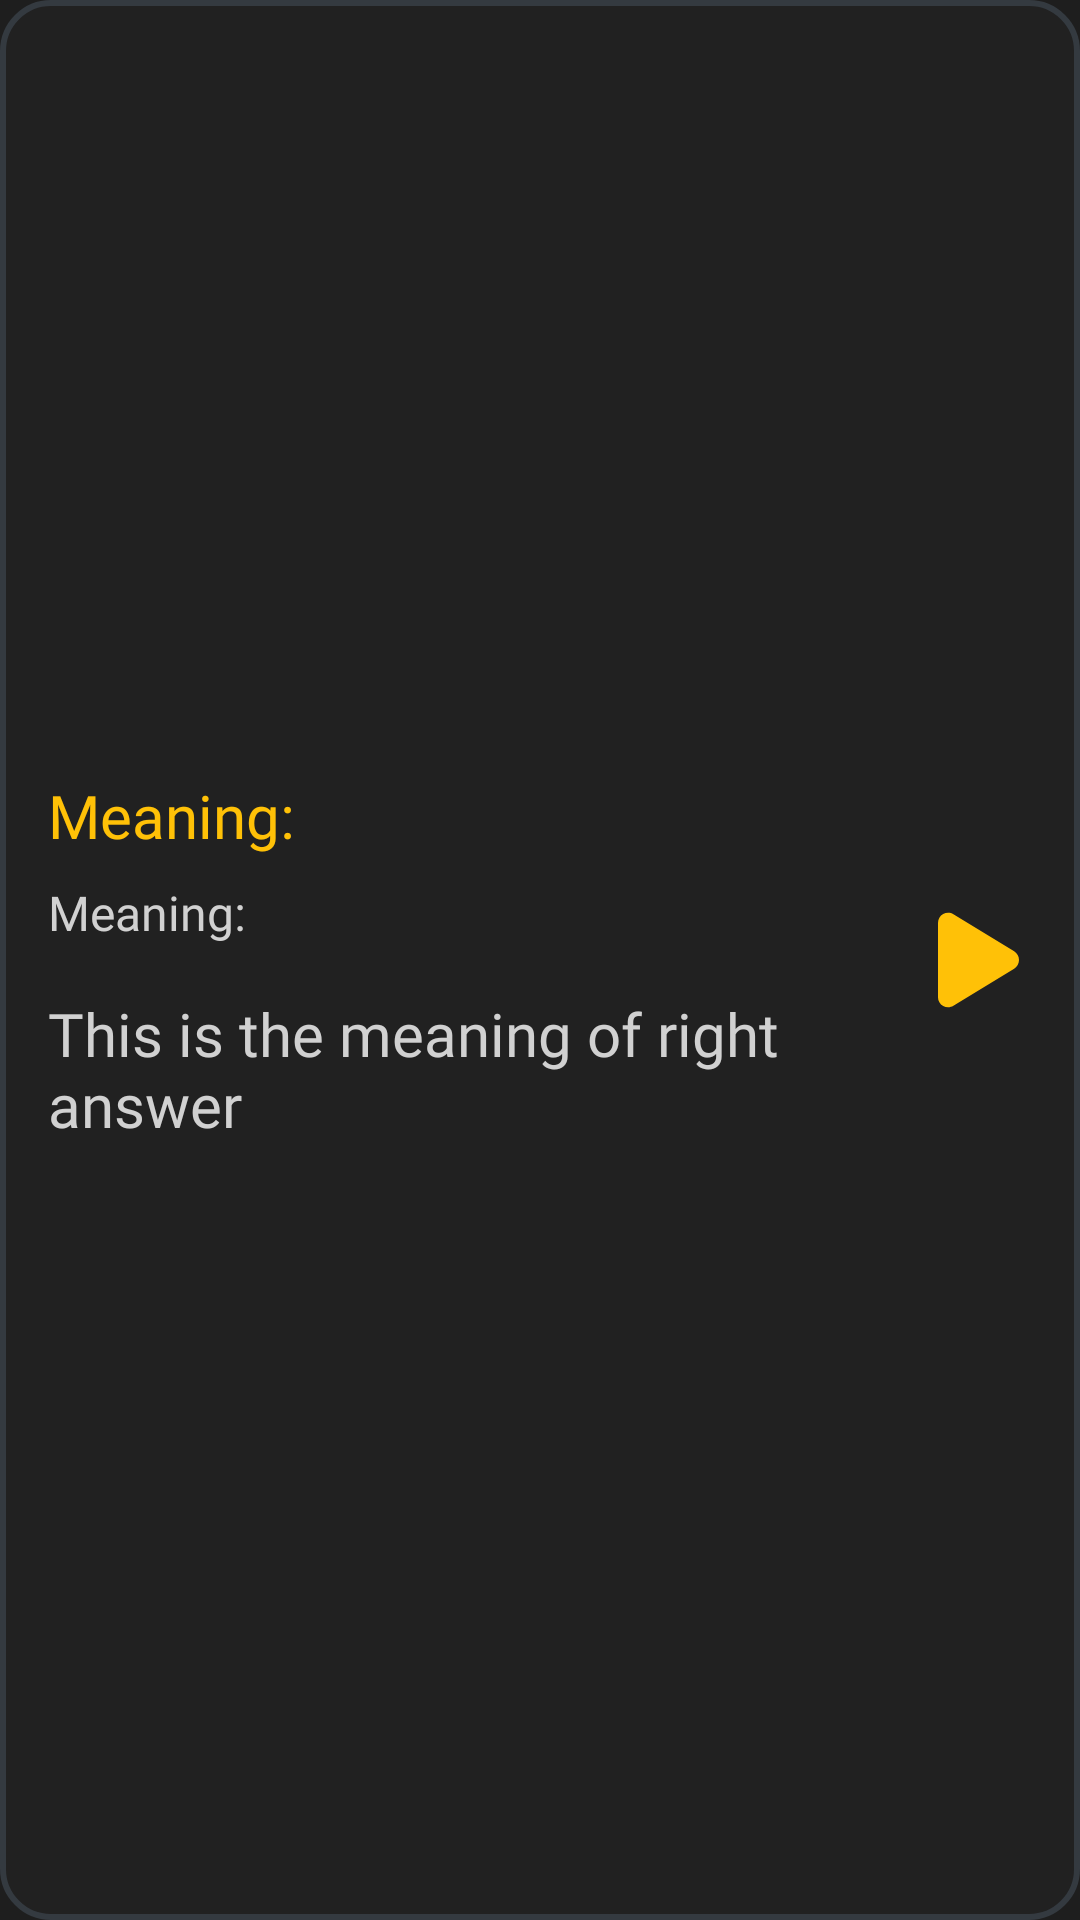

Android layout source for this screen:
<!-- AndroidManifest.xml: application theme Theme.Llabase -->
<!-- res/layout/learned_topic_item.xml -->
<?xml version="1.0" encoding="utf-8"?>
<androidx.constraintlayout.widget.ConstraintLayout xmlns:android="http://schemas.android.com/apk/res/android"
    android:layout_width="match_parent"
    android:layout_height="wrap_content"
    xmlns:app="http://schemas.android.com/apk/res-auto"
    android:orientation="vertical"
    android:padding="@dimen/common_margin"
    android:layout_margin="8dp"
    android:background="@drawable/secondary_btn_bg">

    <LinearLayout
        android:layout_width="0dp"
        android:layout_height="wrap_content"
        android:layout_marginEnd="@dimen/common_margin"
        android:background="@android:color/transparent"
        android:orientation="vertical"
        app:layout_constraintBottom_toBottomOf="parent"
        app:layout_constraintEnd_toStartOf="@+id/play_pause_image_btn"
        app:layout_constraintStart_toStartOf="parent"
        app:layout_constraintTop_toTopOf="parent">

        <TextView
            android:id="@+id/content_tv"
            android:layout_width="match_parent"
            android:layout_height="wrap_content"
            android:layout_marginBottom="8dp"
            android:background="@android:color/transparent"
            android:fontFamily="@font/nunito_semibold"
            android:text="Meaning:"
            android:textColor="@color/primary_color"
            android:textSize="20sp" />


        <TextView
            android:id="@+id/speech_text_tv"
            android:layout_width="match_parent"
            android:layout_height="wrap_content"
            android:layout_marginBottom="@dimen/common_margin"
            android:background="@android:color/transparent"
            android:fontFamily="@font/nunito_semibold"
            android:text="Meaning:"
            android:textColor="@color/secondary_text_color"
            android:textSize="16sp" />


        <TextView
            android:id="@+id/meaning_tv"
            android:layout_width="match_parent"
            android:layout_height="wrap_content"
            android:background="@android:color/transparent"
            android:fontFamily="@font/nunito_semibold"
            android:text="This is the meaning of right answer"
            android:textColor="@color/secondary_text_color"
            android:textSize="20sp" />

    </LinearLayout>


    <ImageView
        android:id="@+id/play_pause_image_btn"
        android:layout_width="36dp"
        android:layout_height="36dp"
        android:background="@android:color/transparent"
        android:src="@drawable/play_solid"
        app:layout_constraintBottom_toBottomOf="parent"
        app:layout_constraintEnd_toEndOf="parent"
        app:layout_constraintTop_toTopOf="parent"
        app:tint="@color/primary_color" />


</androidx.constraintlayout.widget.ConstraintLayout>
<!-- resources referenced by this layout -->
<resources>
  <color name="primary_color">#FFC107</color>
  <color name="secondary_text_color">#D1D1D1</color>
  <dimen name="common_margin">16dp</dimen>
  <!-- drawable play_solid (drawable) -->
  <vector xmlns:android="http://schemas.android.com/apk/res/android"
      android:width="384dp"
      android:height="512dp"
      android:viewportWidth="384"
      android:viewportHeight="512">
    <path
        android:fillColor="@color/primary_color"
        android:pathData="M73,39c-14.8,-9.1 -33.4,-9.4 -48.5,-0.9S0,62.6 0,80V432c0,17.4 9.4,33.4 24.5,41.9s33.7,8.1 48.5,-0.9L361,297c14.3,-8.7 23,-24.2 23,-41s-8.7,-32.2 -23,-41L73,39z"/>
  </vector>
  <!-- drawable secondary_btn_bg (drawable) -->
  <?xml version="1.0" encoding="utf-8"?>
  <shape xmlns:android="http://schemas.android.com/apk/res/android"
      android:shape="rectangle">
  
      <solid android:color="@color/light_black" />
      <corners android:radius="@dimen/button_corner" />
      <stroke
          android:width="2dp"
          android:color="@color/card_color" />
  
  </shape>
  <style name="Theme.Llabase" parent="Base.Theme.Llabase" />
  <color name="light_black">#212121</color>
  <dimen name="button_corner">16dp</dimen>
  <color name="card_color">#343A40</color>
  <style name="Base.Theme.Llabase" parent="Theme.Material3.Light.NoActionBar">
          
          
          <item name="android:background">@color/bg_color</item>
      </style>
  <color name="bg_color">#1E1E1E</color>
</resources>
